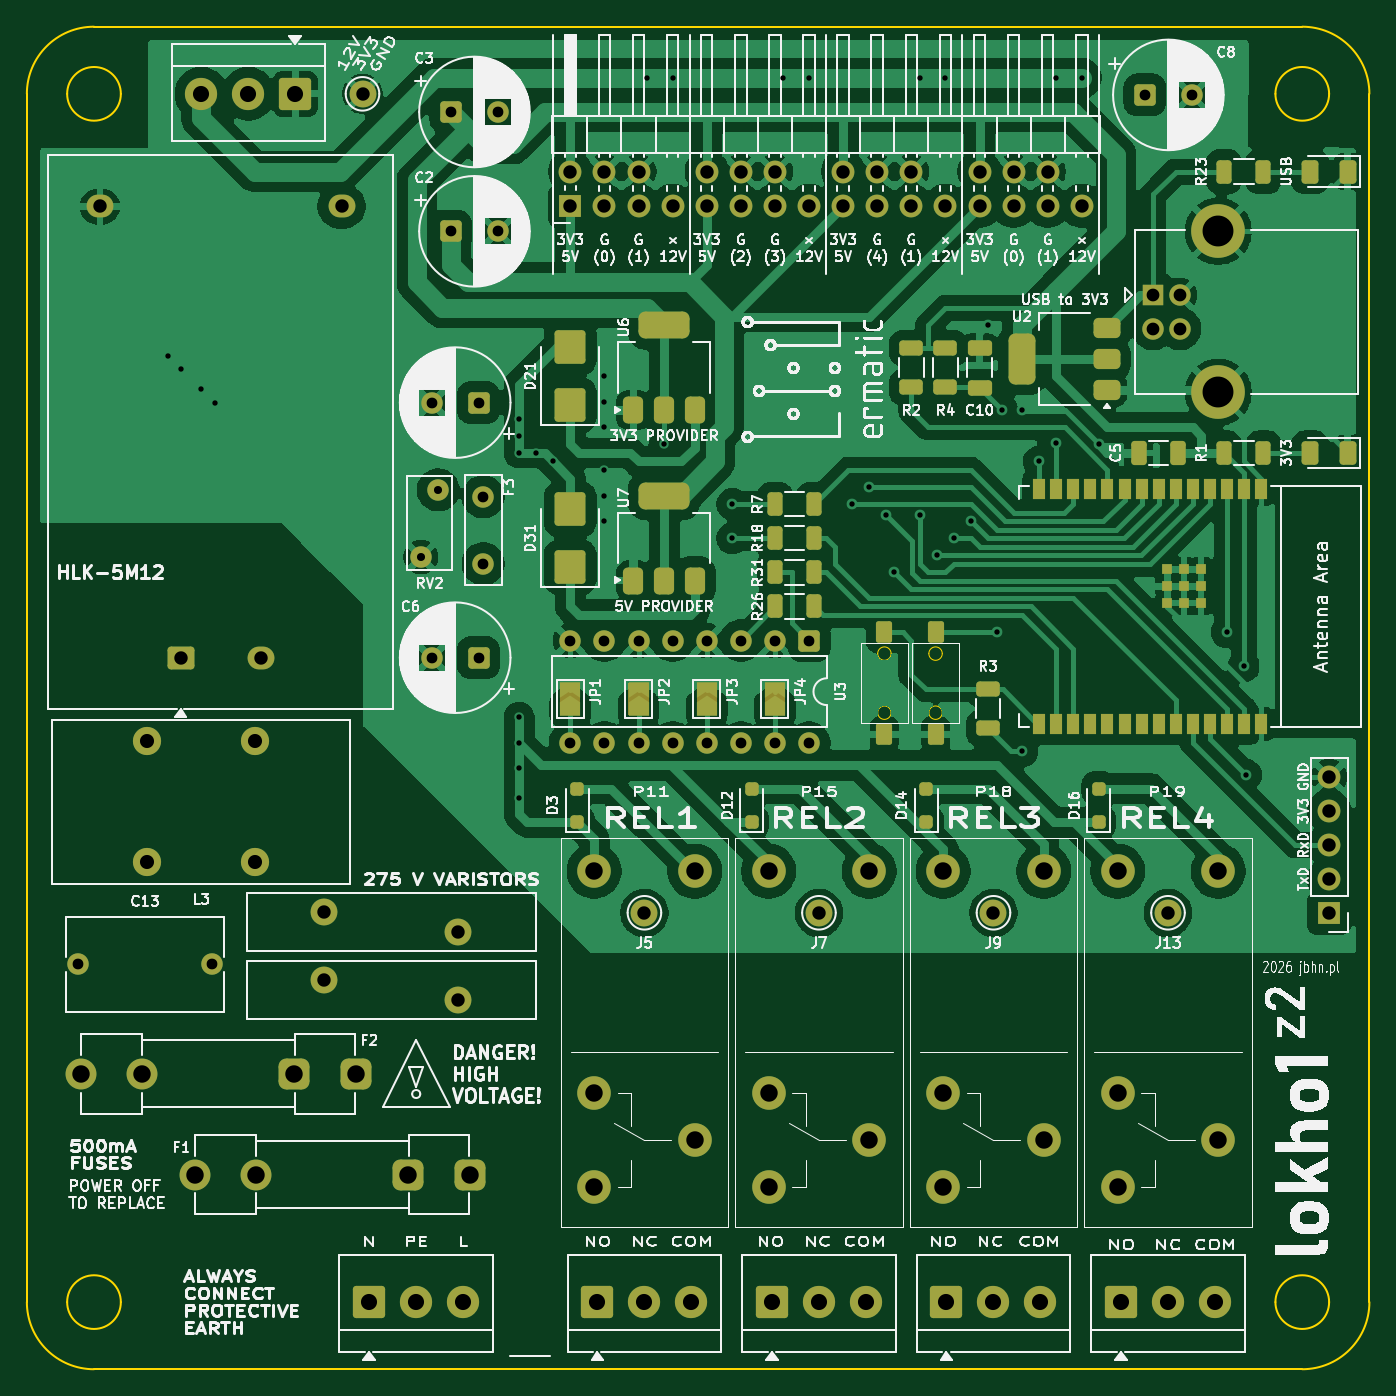
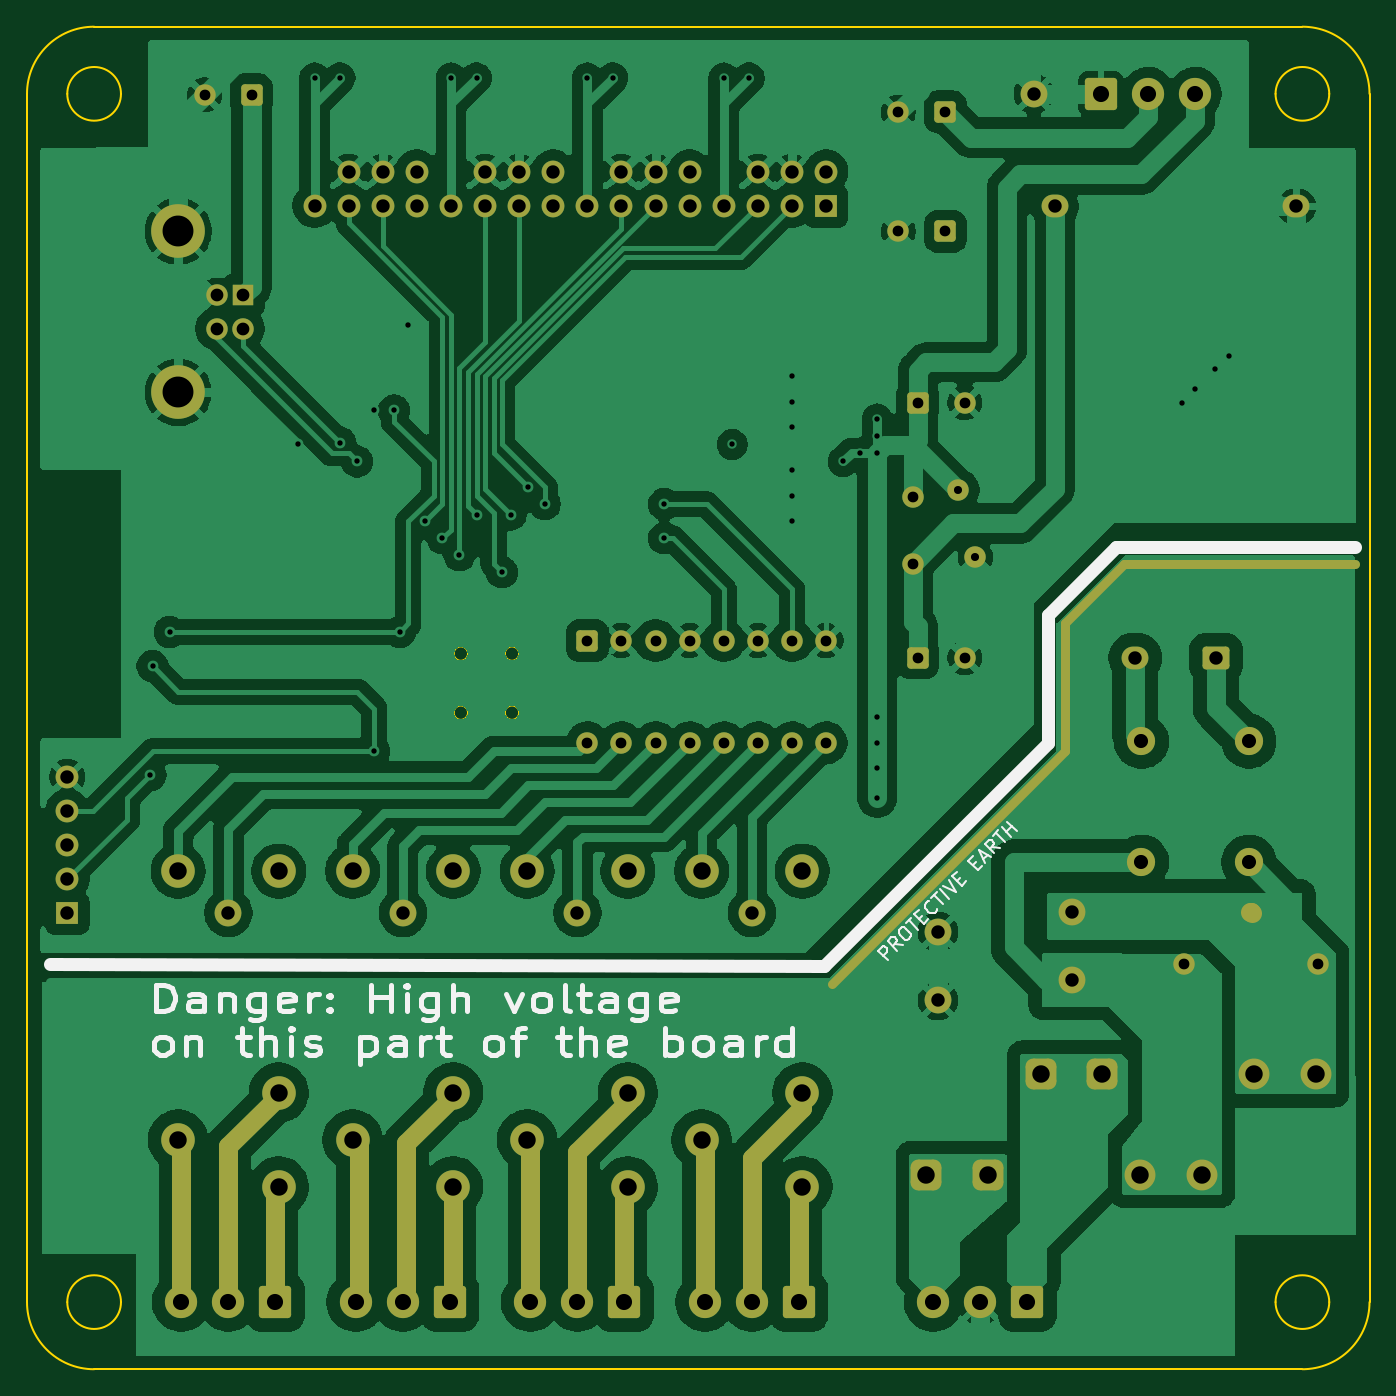
Circuit board: 11 layer files. Board 100.0 x 100.0 mm.
- bottom_copper: ermatic_mini-B_Cu.gbr (359582 bytes)
- bottom_mask: ermatic_mini-B_Mask.gbr (7814 bytes)
- paste: ermatic_mini-B_Paste.gbr (457 bytes)
- bottom_silk: ermatic_mini-B_Silkscreen.gbr (24514 bytes)
- outline: ermatic_mini-Edge_Cuts.gbr (2284 bytes)
- top_copper: ermatic_mini-F_Cu.gbr (219706 bytes)
- top_mask: ermatic_mini-F_Mask.gbr (11807 bytes)
- paste: ermatic_mini-F_Paste.gbr (5134 bytes)
- top_silk: ermatic_mini-F_Silkscreen.gbr (321599 bytes)
- drill: ermatic_mini-NPTH.drl (264 bytes)
- drill: ermatic_mini-PTH.drl (3488 bytes)

=== bottom_copper: ermatic_mini-B_Cu.gbr (359582 bytes, source omitted) ===
=== bottom_mask: ermatic_mini-B_Mask.gbr (7814 bytes, source omitted) ===
=== paste: ermatic_mini-B_Paste.gbr ===
%TF.GenerationSoftware,KiCad,Pcbnew,10.0.1*%
%TF.CreationDate,2026-05-14T13:21:37+02:00*%
%TF.ProjectId,ermatic_mini,65726d61-7469-4635-9f6d-696e692e6b69,rev?*%
%TF.SameCoordinates,Original*%
%TF.FileFunction,Paste,Bot*%
%TF.FilePolarity,Positive*%
%FSLAX46Y46*%
G04 Gerber Fmt 4.6, Leading zero omitted, Abs format (unit mm)*
G04 Created by KiCad (PCBNEW 10.0.1) date 2026-05-14 13:21:37*
%MOMM*%
%LPD*%
G01*
G04 APERTURE LIST*
G04 APERTURE END LIST*
M02*

=== bottom_silk: ermatic_mini-B_Silkscreen.gbr (24514 bytes, source omitted) ===
=== outline: ermatic_mini-Edge_Cuts.gbr ===
%TF.GenerationSoftware,KiCad,Pcbnew,10.0.1*%
%TF.CreationDate,2026-05-14T13:21:37+02:00*%
%TF.ProjectId,ermatic_mini,65726d61-7469-4635-9f6d-696e692e6b69,rev?*%
%TF.SameCoordinates,Original*%
%TF.FileFunction,Profile,NP*%
%FSLAX46Y46*%
G04 Gerber Fmt 4.6, Leading zero omitted, Abs format (unit mm)*
G04 Created by KiCad (PCBNEW 10.0.1) date 2026-05-14 13:21:37*
%MOMM*%
%LPD*%
G01*
G04 APERTURE LIST*
%TA.AperFunction,Profile*%
%ADD10C,0.150000*%
%TD*%
%TA.AperFunction,Profile*%
%ADD11C,0.050000*%
%TD*%
G04 APERTURE END LIST*
D10*
X40000000Y-55000000D02*
G75*
G02*
X45000000Y-50000000I5000000J0D01*
G01*
X40000000Y-145000000D02*
X40000000Y-55000000D01*
X45000000Y-50000000D02*
X135000000Y-50000000D01*
X47000000Y-55000000D02*
G75*
G02*
X43000000Y-55000000I-2000000J0D01*
G01*
X43000000Y-55000000D02*
G75*
G02*
X47000000Y-55000000I2000000J0D01*
G01*
X47000000Y-145000000D02*
G75*
G02*
X43000000Y-145000000I-2000000J0D01*
G01*
X43000000Y-145000000D02*
G75*
G02*
X47000000Y-145000000I2000000J0D01*
G01*
X45000000Y-150000000D02*
G75*
G02*
X40000000Y-145000000I0J5000000D01*
G01*
X135000000Y-50000000D02*
G75*
G02*
X140000000Y-55000000I0J-5000000D01*
G01*
X137000000Y-55000000D02*
G75*
G02*
X133000000Y-55000000I-2000000J0D01*
G01*
X133000000Y-55000000D02*
G75*
G02*
X137000000Y-55000000I2000000J0D01*
G01*
X137000000Y-145000000D02*
G75*
G02*
X133000000Y-145000000I-2000000J0D01*
G01*
X133000000Y-145000000D02*
G75*
G02*
X137000000Y-145000000I2000000J0D01*
G01*
X135000000Y-150000000D02*
X45000000Y-150000000D01*
X140000000Y-55000000D02*
X140000000Y-145000000D01*
X140000000Y-145000000D02*
G75*
G02*
X135000000Y-150000000I-5000000J0D01*
G01*
%TO.C,SW1*%
D11*
X108185000Y-96695000D02*
G75*
G02*
X107185000Y-96695000I-500000J0D01*
G01*
X107185000Y-96695000D02*
G75*
G02*
X108185000Y-96695000I500000J0D01*
G01*
X108185000Y-101095000D02*
G75*
G02*
X107185000Y-101095000I-500000J0D01*
G01*
X107185000Y-101095000D02*
G75*
G02*
X108185000Y-101095000I500000J0D01*
G01*
%TO.C,SW3*%
X104375000Y-96695000D02*
G75*
G02*
X103375000Y-96695000I-500000J0D01*
G01*
X103375000Y-96695000D02*
G75*
G02*
X104375000Y-96695000I500000J0D01*
G01*
X104375000Y-101095000D02*
G75*
G02*
X103375000Y-101095000I-500000J0D01*
G01*
X103375000Y-101095000D02*
G75*
G02*
X104375000Y-101095000I500000J0D01*
G01*
%TD*%
M02*

=== top_copper: ermatic_mini-F_Cu.gbr (219706 bytes, source omitted) ===
=== top_mask: ermatic_mini-F_Mask.gbr (11807 bytes, source omitted) ===
=== paste: ermatic_mini-F_Paste.gbr ===
%TF.GenerationSoftware,KiCad,Pcbnew,10.0.1*%
%TF.CreationDate,2026-05-14T13:21:37+02:00*%
%TF.ProjectId,ermatic_mini,65726d61-7469-4635-9f6d-696e692e6b69,rev?*%
%TF.SameCoordinates,Original*%
%TF.FileFunction,Paste,Top*%
%TF.FilePolarity,Positive*%
%FSLAX46Y46*%
G04 Gerber Fmt 4.6, Leading zero omitted, Abs format (unit mm)*
G04 Created by KiCad (PCBNEW 10.0.1) date 2026-05-14 13:21:37*
%MOMM*%
%LPD*%
G01*
G04 APERTURE LIST*
G04 Aperture macros list*
%AMRoundRect*
0 Rectangle with rounded corners*
0 $1 Rounding radius*
0 $2 $3 $4 $5 $6 $7 $8 $9 X,Y pos of 4 corners*
0 Add a 4 corners polygon primitive as box body*
4,1,4,$2,$3,$4,$5,$6,$7,$8,$9,$2,$3,0*
0 Add four circle primitives for the rounded corners*
1,1,$1+$1,$2,$3*
1,1,$1+$1,$4,$5*
1,1,$1+$1,$6,$7*
1,1,$1+$1,$8,$9*
0 Add four rect primitives between the rounded corners*
20,1,$1+$1,$2,$3,$4,$5,0*
20,1,$1+$1,$4,$5,$6,$7,0*
20,1,$1+$1,$6,$7,$8,$9,0*
20,1,$1+$1,$8,$9,$2,$3,0*%
G04 Aperture macros list end*
%ADD10RoundRect,0.250000X0.250000X-0.250000X0.250000X0.250000X-0.250000X0.250000X-0.250000X-0.250000X0*%
%ADD11RoundRect,0.375000X0.375000X-0.625000X0.375000X0.625000X-0.375000X0.625000X-0.375000X-0.625000X0*%
%ADD12RoundRect,0.500000X1.400000X-0.500000X1.400000X0.500000X-1.400000X0.500000X-1.400000X-0.500000X0*%
%ADD13RoundRect,0.250000X0.312500X0.625000X-0.312500X0.625000X-0.312500X-0.625000X0.312500X-0.625000X0*%
%ADD14RoundRect,0.375000X0.625000X0.375000X-0.625000X0.375000X-0.625000X-0.375000X0.625000X-0.375000X0*%
%ADD15RoundRect,0.500000X0.500000X1.400000X-0.500000X1.400000X-0.500000X-1.400000X0.500000X-1.400000X0*%
%ADD16RoundRect,0.250000X0.375000X0.625000X-0.375000X0.625000X-0.375000X-0.625000X0.375000X-0.625000X0*%
%ADD17RoundRect,0.250000X0.900000X-1.000000X0.900000X1.000000X-0.900000X1.000000X-0.900000X-1.000000X0*%
%ADD18RoundRect,0.250000X-0.325000X-0.650000X0.325000X-0.650000X0.325000X0.650000X-0.325000X0.650000X0*%
%ADD19RoundRect,0.250000X-0.650000X0.325000X-0.650000X-0.325000X0.650000X-0.325000X0.650000X0.325000X0*%
%ADD20RoundRect,0.250000X-0.312500X-0.625000X0.312500X-0.625000X0.312500X0.625000X-0.312500X0.625000X0*%
%ADD21RoundRect,0.250000X0.625000X-0.312500X0.625000X0.312500X-0.625000X0.312500X-0.625000X-0.312500X0*%
%ADD22RoundRect,0.250000X-0.625000X0.312500X-0.625000X-0.312500X0.625000X-0.312500X0.625000X0.312500X0*%
%ADD23R,0.900000X1.500000*%
%ADD24R,0.800000X0.800000*%
G04 APERTURE END LIST*
D10*
%TO.C,D16*%
X119850000Y-109250000D03*
X119850000Y-106750000D03*
%TD*%
D11*
%TO.C,U6*%
X85165000Y-78550000D03*
X87465000Y-78550000D03*
D12*
X87465000Y-72250000D03*
D11*
X89765000Y-78550000D03*
%TD*%
%TO.C,U7*%
X89765000Y-91250000D03*
D12*
X87465000Y-84950000D03*
D11*
X87465000Y-91250000D03*
X85165000Y-91250000D03*
%TD*%
D13*
%TO.C,R18*%
X98645000Y-88100000D03*
X95720000Y-88100000D03*
%TD*%
%TO.C,R7*%
X98645000Y-85560000D03*
X95720000Y-85560000D03*
%TD*%
D14*
%TO.C,U2*%
X120460000Y-77065000D03*
X120460000Y-74765000D03*
D15*
X114160000Y-74765000D03*
D14*
X120460000Y-72465000D03*
%TD*%
D16*
%TO.C,D1*%
X138395000Y-81750000D03*
X135595000Y-81750000D03*
%TD*%
D13*
%TO.C,R31*%
X98645000Y-90640000D03*
X95720000Y-90640000D03*
%TD*%
D17*
%TO.C,D21*%
X80480000Y-78185000D03*
X80480000Y-73885000D03*
%TD*%
D18*
%TO.C,C5*%
X122820000Y-81750000D03*
X125770000Y-81750000D03*
%TD*%
D10*
%TO.C,D14*%
X107000000Y-109250000D03*
X107000000Y-106750000D03*
%TD*%
%TO.C,D3*%
X81000000Y-109250000D03*
X81000000Y-106750000D03*
%TD*%
D19*
%TO.C,C10*%
X110960000Y-73925000D03*
X110960000Y-76875000D03*
%TD*%
D20*
%TO.C,R23*%
X129182500Y-60795000D03*
X132107500Y-60795000D03*
%TD*%
D21*
%TO.C,R4*%
X108420000Y-76862500D03*
X108420000Y-73937500D03*
%TD*%
D20*
%TO.C,R1*%
X129182500Y-81750000D03*
X132107500Y-81750000D03*
%TD*%
D16*
%TO.C,D20*%
X138395000Y-60795000D03*
X135595000Y-60795000D03*
%TD*%
D17*
%TO.C,D31*%
X80480000Y-90250000D03*
X80480000Y-85950000D03*
%TD*%
D22*
%TO.C,R3*%
X111595000Y-99337500D03*
X111595000Y-102262500D03*
%TD*%
D21*
%TO.C,R2*%
X105880000Y-76862500D03*
X105880000Y-73937500D03*
%TD*%
D10*
%TO.C,D12*%
X94000000Y-109250000D03*
X94000000Y-106750000D03*
%TD*%
D13*
%TO.C,R26*%
X98645000Y-93180000D03*
X95720000Y-93180000D03*
%TD*%
D23*
%TO.C,U1*%
X131920000Y-84430000D03*
X130650000Y-84430000D03*
X129380000Y-84430000D03*
X128110000Y-84430000D03*
X126840000Y-84430000D03*
X125570000Y-84430000D03*
X124300000Y-84430000D03*
X123030000Y-84430000D03*
X121760000Y-84430000D03*
X120490000Y-84430000D03*
X119220000Y-84430000D03*
X117950000Y-84430000D03*
X116680000Y-84430000D03*
X115410000Y-84430000D03*
X115410000Y-101930000D03*
X116680000Y-101930000D03*
X117950000Y-101930000D03*
X119220000Y-101930000D03*
X120490000Y-101930000D03*
X121760000Y-101930000D03*
X123030000Y-101930000D03*
X124300000Y-101930000D03*
X125570000Y-101930000D03*
X126840000Y-101930000D03*
X128110000Y-101930000D03*
X129380000Y-101930000D03*
X130650000Y-101930000D03*
X131920000Y-101930000D03*
D24*
X127450000Y-90425000D03*
X126200000Y-90425000D03*
X124950000Y-90425000D03*
X127450000Y-91675000D03*
X126200000Y-91675000D03*
X124950000Y-91675000D03*
X127450000Y-92925000D03*
X126200000Y-92925000D03*
X124950000Y-92925000D03*
%TD*%
M02*

=== top_silk: ermatic_mini-F_Silkscreen.gbr (321599 bytes, source omitted) ===
=== drill: ermatic_mini-NPTH.drl ===
M48
; DRILL file KiCad 10.0.1 date 2026-05-14T13:21:33
; FORMAT={-:-/ absolute / metric / decimal}
; #@! TF.CreationDate,2026-05-14T13:21:33+02:00
; #@! TF.GenerationSoftware,Kicad,Pcbnew,10.0.1
; #@! TF.FileFunction,NonPlated,1,2,NPTH
FMAT,2
METRIC
%
G90
G05
M30

=== drill: ermatic_mini-PTH.drl ===
M48
; DRILL file KiCad 10.0.1 date 2026-05-14T13:21:33
; FORMAT={-:-/ absolute / metric / decimal}
; #@! TF.CreationDate,2026-05-14T13:21:33+02:00
; #@! TF.GenerationSoftware,Kicad,Pcbnew,10.0.1
; #@! TF.FileFunction,Plated,1,2,PTH
FMAT,2
METRIC
; #@! TA.AperFunction,Plated,PTH,ViaDrill
T1C0.400
; #@! TA.AperFunction,Plated,PTH,ComponentDrill
T2C0.600
; #@! TA.AperFunction,Plated,PTH,ComponentDrill
T3C0.800
; #@! TA.AperFunction,Plated,PTH,ComponentDrill
T4C0.950
; #@! TA.AperFunction,Plated,PTH,ComponentDrill
T5C1.000
; #@! TA.AperFunction,Plated,PTH,ComponentDrill
T6C1.050
; #@! TA.AperFunction,Plated,PTH,ComponentDrill
T7C1.200
; #@! TA.AperFunction,Plated,PTH,ComponentDrill
T8C1.300
; #@! TA.AperFunction,Plated,PTH,ComponentDrill
T9C2.300
%
G90
G05
T1
X50.5Y-74.5
X51.5Y-75.5
X53.0Y-77.0
X54.0Y-78.0
X76.67Y-79.21
X76.67Y-80.48
X76.67Y-81.75
X76.67Y-101.435
X76.67Y-103.34
X76.67Y-105.245
X76.67Y-107.42
X77.94Y-81.75
X79.21Y-82.385
X83.02Y-76.035
X83.02Y-77.94
X83.02Y-79.845
X83.02Y-83.02
X83.02Y-84.925
X83.02Y-86.83
X86.195Y-53.81
X87.465Y-81.115
X88.1Y-53.81
X92.545Y-85.56
X92.545Y-88.1
X96.355Y-53.81
X98.26Y-53.81
X101.435Y-85.56
X102.705Y-84.29
X103.975Y-86.335
X104.61Y-90.64
X106.515Y-53.81
X106.515Y-86.335
X107.785Y-89.37
X108.42Y-53.81
X109.055Y-88.1
X110.325Y-86.83
X111.595Y-72.225
X112.23Y-95.085
X112.66Y-78.575
X114.135Y-78.575
X114.135Y-103.975
X115.405Y-82.385
X116.675Y-53.81
X116.68Y-80.975
X118.58Y-53.81
X119.85Y-81.115
X129.375Y-95.085
X130.645Y-97.625
X130.802Y-105.722
T2
X69.35Y-89.5
X70.65Y-84.5
T3
X43.81Y-119.85
X53.81Y-119.85
X70.153Y-78.0
X70.153Y-97.0
X71.59Y-56.35
X71.59Y-65.24
X73.653Y-78.0
X73.653Y-97.0
X74.0Y-85.0
X74.0Y-90.0
X75.09Y-56.35
X75.09Y-65.24
X80.48Y-95.72
X80.48Y-103.34
X83.02Y-95.72
X83.02Y-103.34
X85.56Y-95.72
X85.56Y-103.34
X88.1Y-95.72
X88.1Y-103.34
X90.64Y-95.72
X90.64Y-103.34
X93.18Y-95.72
X93.18Y-103.34
X95.72Y-95.72
X95.72Y-103.34
X98.26Y-95.72
X98.26Y-103.34
X123.277Y-55.08
X126.777Y-55.08
T4
X123.88Y-69.99
X123.88Y-72.49
X125.88Y-69.99
X125.88Y-72.49
T5
X45.445Y-63.39
X51.445Y-96.99
X57.445Y-96.99
X62.145Y-115.925
X62.145Y-121.005
X63.445Y-63.39
X65.0Y-55.0
X72.145Y-117.425
X72.145Y-122.505
X80.48Y-60.795
X80.48Y-63.335
X83.02Y-60.795
X83.02Y-63.335
X85.56Y-60.795
X85.56Y-63.335
X86.0Y-116.0
X88.1Y-63.335
X90.64Y-60.795
X90.64Y-63.335
X93.18Y-60.795
X93.18Y-63.335
X95.72Y-60.795
X95.72Y-63.335
X98.26Y-63.335
X99.0Y-116.0
X100.8Y-60.795
X100.8Y-63.335
X103.34Y-60.795
X103.34Y-63.335
X105.88Y-60.795
X105.88Y-63.335
X108.42Y-63.335
X110.96Y-60.795
X110.96Y-63.335
X112.0Y-116.0
X113.5Y-60.795
X113.5Y-63.335
X116.04Y-60.795
X116.04Y-63.335
X118.58Y-63.335
X125.0Y-116.0
X136.995Y-105.88
X136.995Y-108.42
X136.995Y-110.96
X136.995Y-113.5
X136.995Y-116.04
T6
X48.985Y-103.23
X48.985Y-112.23
X56.985Y-103.23
X56.985Y-112.23
T7
X53.0Y-55.0
X56.5Y-55.0
X60.0Y-55.0
X65.5Y-145.0
X69.0Y-145.0
X72.5Y-145.0
X82.5Y-145.0
X86.0Y-145.0
X89.5Y-145.0
X95.5Y-145.0
X99.0Y-145.0
X102.5Y-145.0
X108.5Y-145.0
X112.0Y-145.0
X115.5Y-145.0
X121.5Y-145.0
X125.0Y-145.0
X128.5Y-145.0
T8
X44.0Y-128.0
X48.6Y-128.0
X52.5Y-135.5
X57.1Y-135.5
X59.9Y-128.0
X64.5Y-128.0
X68.4Y-135.5
X73.0Y-135.5
X82.25Y-112.9
X82.25Y-129.4
X82.25Y-136.4
X89.75Y-112.9
X89.75Y-132.9
X95.25Y-112.9
X95.25Y-129.4
X95.25Y-136.4
X102.75Y-112.9
X102.75Y-132.9
X108.25Y-112.9
X108.25Y-129.4
X108.25Y-136.4
X115.75Y-112.9
X115.75Y-132.9
X121.25Y-112.9
X121.25Y-129.4
X121.25Y-136.4
X128.75Y-112.9
X128.75Y-132.9
T9
X128.74Y-65.24
X128.74Y-77.24
M30
